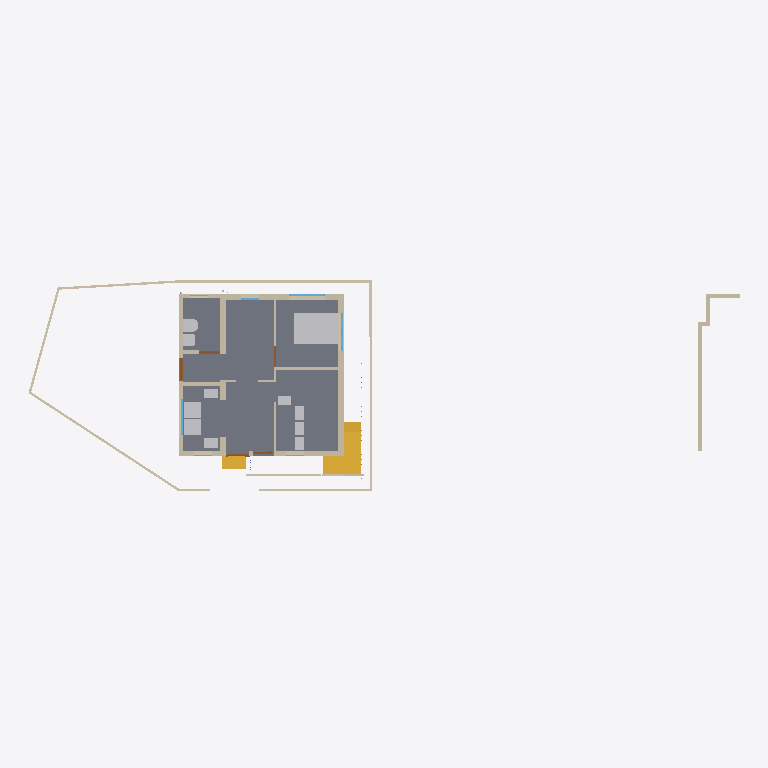
Plan cut of the same IFC building model at storey 'GF' (level 0.45 m, cut at 1.85 m), seen from above with north up, elements coloured by IFC class: 28 walls (beige), 11 other elements (light grey), 5 doors (brown), 4 windows (light blue), 3 stairs (yellow), 1 slab (grey). Cut surfaces are drawn darker.
Extent 30.8 m × 9.3 m × 7.6 m (x, y, z). Storeys (3): 00 at 0.00 m; GF at 0.45 m; FF at 3.45 m. Elements (239): 114 IfcColumn, 49 IfcWall, 16 IfcWindow, 14 IfcPipeSegment, 13 IfcFurniture, 10 IfcDoor, 9 IfcSlab, 7 IfcSanitaryTerminal, 4 IfcStair, 3 IfcPipeFitting.

HEADER;
FILE_DESCRIPTION(('ViewDefinition[DesignTransferView]'),'2;1');
FILE_NAME('Balan.ifc','2025-03-31T19:39:01+05:30',(''),(''),'IfcOpenShell 0.8.2-alpha250320','Bonsai 0.8.2-alpha250320-2a2bfea','');
FILE_SCHEMA(('IFC4X3'));
ENDSEC;
DATA;
#1=IFCPROJECT('0fKeD_Ru58bOtK7U1uNlS3',$,'My Project',$,$,$,$,(#14,#26),#9);
#31=IFCSITE('01QslrvB9BRPsk6n6XR8aP',$,'My Site',$,$,#54,$,$,$,$,$,$,$,$);
#5966=IFCSITE('0qwiMYZ3f0vP4DqMJ3XU4j',$,'Plane',$,$,#5980,#5975,$,$,$,$,$,$,$);
#37=IFCBUILDING('1S6yHdu4b22vEqr_tDP6od',$,'My Building',$,$,#60,$,$,$,$,$,$);
#43=IFCBUILDINGSTOREY('046zvutq9CS8v$62$ctl50',$,'GF',$,$,#2630,$,$,$,$);
#4555=IFCBUILDINGSTOREY('3vMk7vERDCuQmsrnUb_7x1',$,'FF',$,$,#4576,$,$,$,$);
#5950=IFCBUILDINGSTOREY('0SAVTQ2zbEQvknbmS8cMhH',$,'00',$,$,#5965,$,$,$,$);
#2513=IFCSLAB('3jLJIMt6vBfQ5fDJqUQ_KC',$,'Slab',$,$,#2841,#2528,$,$);
#16071=IFCFURNITURE('0GgS4SiIrFrAVd_bsLE6xv',$,'Furniture',$,$,#22280,#16080,$,$);
#1044=IFCWALL('1LzqDRT25AFf9JUevbNIHB',$,'Wall',$,$,#10960,#1055,$,$);
#3876=IFCSTAIR('2QSxF2SA575xKkymIlX_wM',$,'Stair',$,$,#31904,#3885,$,$);
#808=IFCWALL('2oXf9VP2DAAhf7bVJiolfb',$,'Wall',$,$,#2761,#819,$,$);
#3932=IFCSTAIR('2fc_PSvD53WgEGyJAS2KSK',$,'Stair',$,$,#31909,#4043,$,$);
#14602=IFCWALL('2dNNoHpz58_vXC9nOUrGOl',$,'Wall',$,$,#14839,#14608,$,$);
#74=IFCWALL('3YtE6$051AeuZ1Dnh23uiR',$,'Wall',$,$,#10860,#82,$,$);
#1611=IFCWALL('24aHCIv$X0XOGQ9pccLHfF',$,'Wall',$,$,#2826,#1622,$,$);
#14577=IFCWALL('09J4fKC0n35RvRODIBhAkN',$,'Wall',$,$,#14588,#14583,$,$);
#158=IFCWALL('1MP4p8sWfCVAGE573LRi7L',$,'Wall',$,$,#10901,#169,$,$);
#14527=IFCWALL('1nZmwhcBr4Tf1sS_4RvmGI',$,'Wall',$,$,#14748,#14533,$,$);
#3184=IFCWALL('3aRoNtP_r57AlqaTFNXEzi',$,'Wall',$,$,#15296,#3195,$,$);
#6479=IFCSTAIR('2mYQWIXSL7xfyzmR_kHYnO',$,'Stair',$,$,#7651,#6492,$,$);
#14627=IFCWALL('0dVjNGKPfCOB3RRGtd8TK$',$,'Wall',$,$,#14871,#14633,$,$);
#3094=IFCFURNITURE('20Ul7z$Fj6Q8E$huWv808a',$,'Furniture',$,$,#3122,#3103,$,$);
#3123=IFCFURNITURE('2G2aMoOCbBiPpxuutYcDXj',$,'Furniture',$,$,#3155,#3136,$,$);
#14501=IFCWALL('0mh4TyGqX8DB_vbBnCMhVz',$,'Wall',$,$,#14903,#14508,$,$);
#16105=IFCWALL('2o$oxeLDj7qQ63bdcwjvwF',$,'Wall',$,$,#16166,#16116,$,$);
#1165=IFCWALL('0C877Dosn0S9FAGtSGXVcZ',$,'Wall',$,$,#15764,#1176,$,$);
#26445=IFCSANITARYTERMINAL('0hQkz5tlfA3PzEuZRvoCx4',$,'SanitaryTerminal',$,$,#26859,#26454,$,$);
#18746=IFCWALL('3h1WR7u9b0WfGA1F9CDr77',$,'Wall',$,$,#32008,#18757,$,$);
#751=IFCWALL('1CFRqucSD6Lx5oMp3GTlCS',$,'Wall',$,$,#10883,#762,$,$);
#982=IFCWALL('2qYtDnAMzAM9DeE0xW75ue',$,'Wall',$,$,#15960,#993,$,$);
#26865=IFCSANITARYTERMINAL('1uH2V$d7X5xvDdlqiM04G_',$,'SanitaryTerminal',$,$,#29905,#26874,$,$);
#3156=IFCFURNITURE('3labYKLLn1n8HkRp8feyy3',$,'Furniture',$,$,#3292,#3275,$,$);
#1686=IFCWALL('0ySR_lxz5DDe1TM3fbIben',$,'Wall',$,$,#2786,#1697,$,$);
#3293=IFCFURNITURE('0Id4KxpdHEMOW4JoAZQ5oZ',$,'Furniture',$,$,#3348,#3306,$,$);
#15804=IFCFURNITURE('1XJhlt$w59Ffrl80EHApZG',$,'Furniture',$,$,#15904,#15817,$,$);
#1394=IFCWALL('3dxcqs7SX63x$Vniou2lQM',$,'Wall',$,$,#15668,#1405,$,$);
#15778=IFCFURNITURE('31g3oal6rCAe$s1Rra0UGu',$,'Furniture',$,$,#15899,#15791,$,$);
#15830=IFCFURNITURE('1U9ZQdg_jALfi4sIUwZq9m',$,'Furniture',$,$,#15855,#15843,$,$);
#15856=IFCFURNITURE('0zGlpFUELErOu0iKfDCGKO',$,'Furniture',$,$,#15909,#15869,$,$);
#838=IFCWALL('1eQUoEx$1Db9nflAB4ENO_',$,'Wall',$,$,#15941,#849,$,$);
#1117=IFCWALL('3HKogU2qbCUBXXLK5y8lep',$,'Wall',$,$,#22644,#1128,$,$);
#1636=IFCWALL('2zgEsPJGr3MBsviVIrDNb4',$,'Wall',$,$,#2831,#1647,$,$);
#3242=IFCWALL('2cLVu5jUDCxwluuK8uq7jq',$,'Wall',$,$,#3343,#3253,$,$);
#3314=IFCWALL('0tQB1YFhH098c6QUzAVD8_',$,'Wall',$,$,#15328,#3325,$,$);
#7657=IFCWINDOW('3hJbBHg6z0ABeYiR0BgYiQ',$,'Window',$,$,#7765,#7667,$,$,$,$,$,$);
#22121=IFCWINDOW('2waJQa_l16tBJ5Mzk0ic2A',$,'Window',$,$,#31432,#22142,$,$,$,$,$,$);
#3548=IFCDOOR('045bj1UN99LfTdH6S2o9QK',$,'Door',$,$,#3627,#3557,$,2.09999990463257,1.0,$,$,$);
#32146=IFCWINDOW('2PFiqe4mLCnAdEQwJ5Mb7F',$,'Window',$,$,#32210,#32155,$,1.29999995231628,1.54999995231628,$,$,$);
#3724=IFCDOOR('3X5RToxlX41hzxRAW7S59Y',$,'Door',$,$,#3816,#3733,$,2.09999990463257,0.899999976158142,$,$,$);
#14552=IFCWALL('3O_7A5CVf9OBV_rxyyaJ$A',$,'Wall',$,$,#14780,#14558,$,$);
#4192=IFCDOOR('3$Dg87IL19PxvRTqk9fEqj',$,'Door',$,$,#4310,#4201,$,2.09999990463257,1.0,$,$,$);
#1661=IFCWALL('3a_MWlWdfFpBZaP1$yHX_C',$,'Wall',$,$,#2836,#1672,$,$);
#18561=IFCWALL('1PlJ4_Xwr88vvzYKoGnKw7',$,'Wall',$,$,#32018,#18572,$,$);
#18679=IFCWALL('2m$OehewnEmQyyHd7qawZv',$,'Wall',$,$,#32013,#18690,$,$);
#32031=IFCDOOR('0pWxEmmlbAoPZD8MP2_Th7',$,'Door',$,$,#32372,#32044,$,2.09999990463257,0.899999976158142,$,$,$);
#15682=IFCDOOR('2KMGfn2P560uxlPo2O1XD5',$,'Door',$,$,#15745,#15695,$,2.09999990463257,0.899999976158142,$,$,$);
#30874=IFCWINDOW('3LAP1UjTv2Av0yVFXN8efN',$,'Window',$,$,#32073,#30882,$,$,$,$,$,$);
#15520=IFCWALL('2eMpIPypn03fccEkABfuE6',$,'Wall',$,$,#15587,#15531,$,$);
ENDSEC;